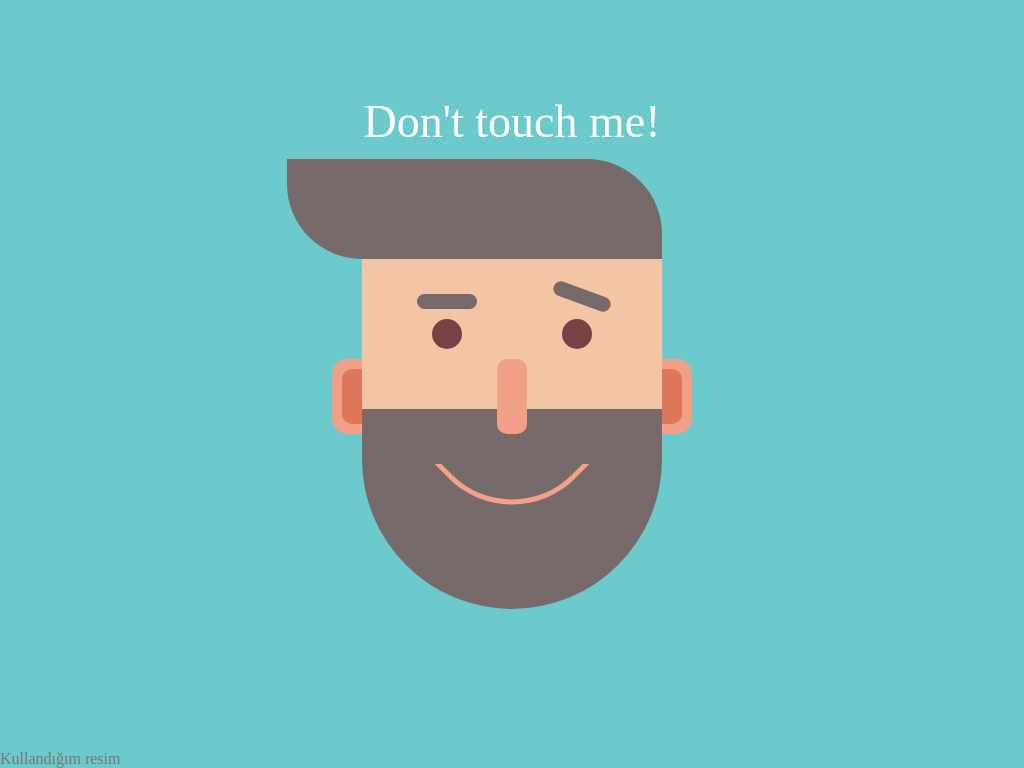

Write the HTML and CSS that draws this image.

<!-- file: index.html -->
<!DOCTYPE html>
<html lang="en">
    <head>
        <meta charset="UTF-8" />
        <meta name="viewport" content="width=device-width, initial-scale=1.0" />
        <link rel="stylesheet" href="./style.css" />
        <title>CSS Art - MAN</title>
    </head>
    <body>
        <div class="man">
            <div class="hair"></div>
            <div class="face">
                <div class="eye_1"></div>
                <div class="eye_2"></div>
                <div class="nose"></div>
                <div class="ear_1"></div>
                <div class="ear_2"></div>
            </div>
            <div class="bread">
                <div class="mouth">
                    <div class="az"></div>
                </div>
            </div>
        </div>
        <h1 class="text">Don't touch me!</h1>
        <a
            class="ref"
            href="https://www.google.com/url?sa=i&url=https%3A%2F%2Fedex.adobe.com%2Fresource%2Fv7bcb0a22&psig=AOvVaw03xRPzBVuxD3n3mPinDoYP&ust=1603048902016000&source=images&cd=vfe&ved=0CAIQjRxqFwoTCJCp9eisvOwCFQAAAAAdAAAAABAU"
            >Kullandığım resim</a
        >
    </body>
</html>


/* file: style.css */
@import url("https://fonts.googleapis.com/css2?family=Sansita+Swashed:wght@500&display=swap");
:root {
    --background: #6ccacc;
    --skincolor: #f2c5a4;
    --angryskin: #d5234c;
    --haircolor: #756969;
    --eyecolor: #754346;
    --nosecolor: #f2a088;
    --earincolor: #de7659;
}
body {
    width: 100vw;
    height: 100vh;
    margin: 0px;
    padding: 0px;
    display: flex;
    align-items: center;
    justify-content: center;
    background-color: var(--background);
}
a.ref {
    position: absolute;
    left: 0px;
    bottom: 0px;
    color: #757575;
    text-decoration: none;
}
.text {
    font-family: "Sansita Swashed", cursive;
    position: absolute;
    bottom: calc(50vh + 205px);
    color: white;
    font-size: 46px;
    font-weight: 100;
}
.man .hair {
    width: 375px;
    height: 100px;
    margin-left: -75px;
    border-radius: 0px 75px;
    background-color: var(--haircolor);
}
.man .face {
    width: 300px;
    height: 150px;
    background: var(--skincolor);
    display: flex;
    align-items: center;
    justify-content: center;
    position: relative;
}
.man .face .eye_1,
.man .face .eye_2 {
    width: 30px;
    height: 30px;
    border-radius: 50%;
    background-color: var(--eyecolor);
    position: relative;
}
.man .face .eye_1 {
    margin-right: 100px;
}
.man .face .eye_1::after {
    content: " ";
    width: 60px;
    height: 15px;
    border-radius: 20px;
    background-color: var(--haircolor);
    position: absolute;
    left: -15px;
    top: -25px;
    transition: 0.8s;
}
.man .face .eye_2::after {
    content: " ";
    width: 60px;
    height: 15px;
    border-radius: 20px;
    background-color: var(--haircolor);
    position: absolute;
    left: -10px;
    top: -30px;
    transform: rotate(20deg);
    transition: 0.4s;
}
.man:hover .face .eye_2::after {
    left: -15px;
    top: -25px;
    transform: rotate(-10deg);
}
.man:hover .face .eye_1::after {
    left: -15px;
    top: -25px;
    transform: rotate(20deg);
}
.man .face .nose {
    position: absolute;
    width: 30px;
    height: 75px;
    border-radius: 10px;
    bottom: -25px;
    background-color: var(--nosecolor);
    z-index: 2;
}
.man .face .ear_1,
.man .face .ear_2 {
    position: absolute;
    width: 30px;
    height: 75px;
    background-color: var(--nosecolor);
    bottom: -25px;
}
.man .face .ear_1 {
    border-radius: 15px 0px 0px 15px;
    left: -30px;
}
.man .face .ear_1::after {
    content: " ";
    width: 20px;
    height: 55px;
    border-radius: 10px 0px 0px 10px;
    background-color: var(--earincolor);
    position: absolute;
    right: 0;
    top: 10px;
}
.man .face .ear_2 {
    border-radius: 0px 15px 15px 0px;
    right: -30px;
}
.man .face .ear_2::after {
    content: " ";
    width: 20px;
    height: 55px;
    border-radius: 0px 10px 10px 0px;
    background-color: var(--earincolor);
    position: absolute;
    left: 0;
    top: 10px;
}
.man .bread {
    width: 300px;
    height: 200px;
    background-color: var(--haircolor);
    border-radius: 0px 0px 250px 250px;
    position: relative;
}
.man .bread .mouth {
    width: 100px;
    height: 100px;
    border: 5px solid var(--nosecolor);
    background: transparent;
    border-radius: 0 90px 0 0;
    border-bottom-color: transparent;
    border-left-color: transparent;
    position: absolute;
    left: 95px;
    top: 0px;
    transform: rotate(135deg);
}
.man:hover .bread .mouth {
    border-right-color: transparent;
    transform: rotate(180deg);
    border-radius: 0 0 0 0;
    top: -25px;
}
.man:hover .face {
    background: linear-gradient(var(--angryskin) -300%, var(--skincolor));
}
